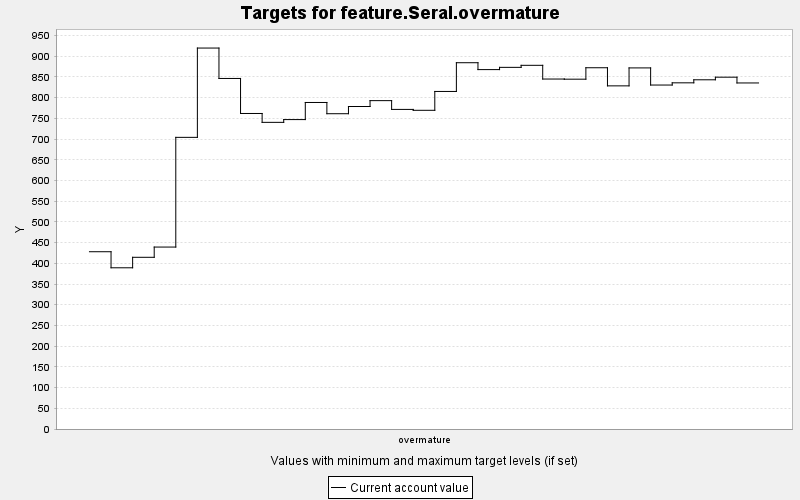

Values plotted in this chart, from the file beside it:
TARGET, PERIOD, YEAR, PERIODWIDTH, MINIMUM, MAXIMUM, MINWEIGHT, MAXWEIGHT, CURRENT, SUMMARY
feature.Seral.overmature, 0, 0, 10.0, 0.0, 10000, 1.0, 1.0, 428, 0.0
feature.Seral.overmature, 1, 10, 10.0, 0.0, 10000, 1.0, 1.0, 389.2, 0.0
feature.Seral.overmature, 2, 20, 10.0, 0.0, 10000, 1.0, 1.0, 414.5, 0.0
feature.Seral.overmature, 3, 30, 10.0, 0.0, 10000, 1.0, 1.0, 439.2, 0.0
feature.Seral.overmature, 4, 40, 10.0, 0.0, 10000, 1.0, 1.0, 704.1, 0.0
feature.Seral.overmature, 5, 50, 10.0, 0.0, 10000, 1.0, 1.0, 919.7, 0.0
feature.Seral.overmature, 6, 60, 10.0, 0.0, 10000, 1.0, 1.0, 846.2, 0.0
feature.Seral.overmature, 7, 70, 10.0, 0.0, 10000, 1.0, 1.0, 761.7, 0.0
feature.Seral.overmature, 8, 80, 10.0, 0.0, 10000, 1.0, 1.0, 740.3, 0.0
feature.Seral.overmature, 9, 90, 10.0, 0.0, 10000, 1.0, 1.0, 747, 0.0
feature.Seral.overmature, 10, 100, 10.0, 0.0, 10000, 1.0, 1.0, 788.3, 0.0
feature.Seral.overmature, 11, 110, 10.0, 0.0, 10000, 1.0, 1.0, 761.1, 0.0
feature.Seral.overmature, 12, 120, 10.0, 0.0, 10000, 1.0, 1.0, 778.5, 0.0
feature.Seral.overmature, 13, 130, 10.0, 0.0, 10000, 1.0, 1.0, 792.7, 0.0
feature.Seral.overmature, 14, 140, 10.0, 0.0, 10000, 1.0, 1.0, 771.5, 0.0
feature.Seral.overmature, 15, 150, 10.0, 0.0, 10000, 1.0, 1.0, 769.4, 0.0
feature.Seral.overmature, 16, 160, 10.0, 0.0, 10000, 1.0, 1.0, 814.9, 0.0
feature.Seral.overmature, 17, 170, 10.0, 0.0, 10000, 1.0, 1.0, 884.2, 0.0
feature.Seral.overmature, 18, 180, 10.0, 0.0, 10000, 1.0, 1.0, 867.6, 0.0
feature.Seral.overmature, 19, 190, 10.0, 0.0, 10000, 1.0, 1.0, 873.1, 0.0
feature.Seral.overmature, 20, 200, 10.0, 0.0, 10000, 1.0, 1.0, 878, 0.0
feature.Seral.overmature, 21, 210, 10.0, 0.0, 10000, 1.0, 1.0, 844.9, 0.0
feature.Seral.overmature, 22, 220, 10.0, 0.0, 10000, 1.0, 1.0, 844.5, 0.0
feature.Seral.overmature, 23, 230, 10.0, 0.0, 10000, 1.0, 1.0, 872.1, 0.0
feature.Seral.overmature, 24, 240, 10.0, 0.0, 10000, 1.0, 1.0, 828.4, 0.0
feature.Seral.overmature, 25, 250, 10.0, 0.0, 10000, 1.0, 1.0, 871.7, 0.0
feature.Seral.overmature, 26, 260, 10.0, 0.0, 10000, 1.0, 1.0, 830.4, 0.0
feature.Seral.overmature, 27, 270, 10.0, 0.0, 10000, 1.0, 1.0, 835.7, 0.0
feature.Seral.overmature, 28, 280, 10.0, 0.0, 10000, 1.0, 1.0, 843, 0.0
feature.Seral.overmature, 29, 290, 10.0, 0.0, 10000, 1.0, 1.0, 849.3, 0.0
feature.Seral.overmature, 30, 300, 10.0, 0.0, 10000, 1.0, 1.0, 835.4, 0.0
